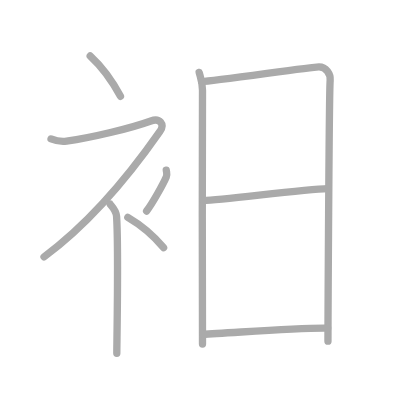
t = 0.00 s
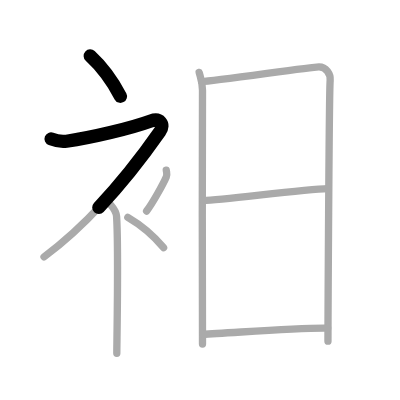
t = 1.75 s
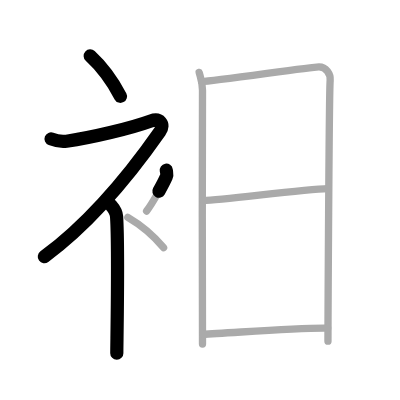
t = 3.50 s
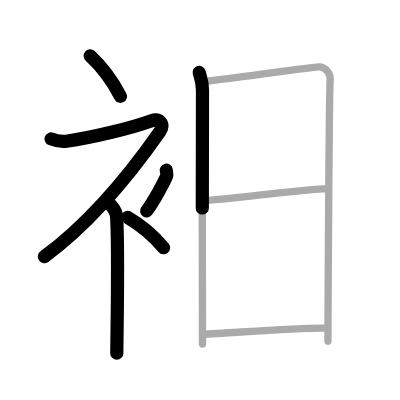
t = 5.50 s
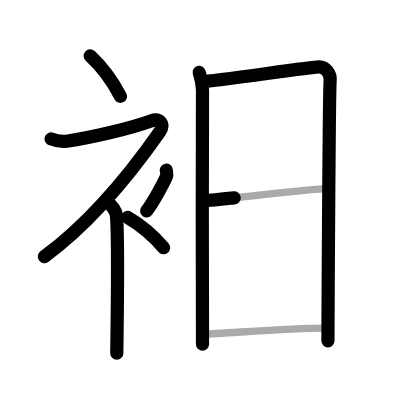
t = 7.25 s
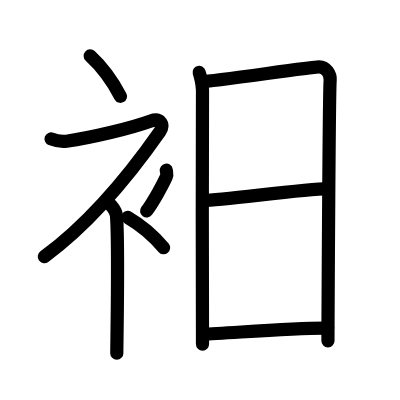
t = 9.00 s

The animated SVG that drew these frames (rendered in a browser with its animation timeline set to each time). Animation: 9 SMIL elements (animate=9); one cycle of 9.00 s.

<?xml version="1.0" standalone="no"?>
<!DOCTYPE svg PUBLIC "-//W3C//DTD SVG 1.1//EN"   "http://www.w3.org/Graphics/SVG/1.1/DTD/svg11.dtd">
<svg width="400px" height="400px"  version="1.1" xmlns="http://www.w3.org/2000/svg">
  <defs>
    <marker id="Triangle" viewBox="0 0 10 10" refX="0" refY="5" markerUnits="strokeWidth" markerWidth="3" style="stroke-opacity:0%;fill:#aaaaaa;" markerHeight="2" orient="auto">
      <path d="M 0 0 L 10 5 L 0 10 z" />
    </marker>
    
    <marker id="Arrow" viewBox="0 0 10 10" refX="5" refY="5" markerUnits="strokeWidth" markerWidth="1.8" style="stroke-opacity:0%;fill:#770000;" markerHeight="2" orient="auto">
      <path d="M 0 4 L 6 4 L 4 1 L 10 5 L 4 9 L 6 6 L 0 6 z" />
        <circle cx="5" cy="5" r="5" />
      </marker>
    
    <marker id="TriangleRed" viewBox="0 0 10 10" refX="0" refY="5" markerUnits="strokeWidth" markerWidth="3" style="stroke-opacity:0%;fill:#CC0000;" markerHeight="2" orient="auto">
      <path d="M 0 0 L 10 5 L 0 10 z" />
    </marker>
    
    <marker id="ArrowRed" viewBox="0 0 10 10" refX="5" refY="5" markerUnits="strokeWidth" markerWidth="1.8" style="stroke-opacity:0%;fill:#CC0000;" markerHeight="2" orient="auto">
      <path d="M 0 4 L 6 4 L 4 1 L 10 5 L 4 9 L 6 6 L 0 6 z" />
        <circle cx="5" cy="5" r="5" />
      </marker>
    
  </defs>
  
  <path style="fill:#ffffff; fill-opacity:100%; fill-rule:evenodd; stroke-width:0;" d="M 0 0 L 400px 0 L 400px 400px L 0 400px L 0 0" />

  <g transform="scale(3.6697247706422 3.6697247706422)">
<path style="fill:none; fill-opacity:0%; fill-rule:evenodd; stroke:#aaaaaa; stroke-opacity:100%; stroke-width: 1.5pt; stroke-linejoin:round; stroke-linecap:round;" d="M24.58 15.25c2.82 2.59 5.84 6.47 8.25 11"></path>
<path style="fill:none; fill-opacity:0%; fill-rule:evenodd; stroke:#aaaaaa; stroke-opacity:100%; stroke-width: 1.5pt; stroke-linejoin:round; stroke-linecap:round;" d="M13.91 37.86c1 0.39 2.53 0.85 4.22 0.61C25 37.5 35.5 35 41.11 32.97c2.41-0.87 3.88 0.83 2.47 2.85C35.32 47.65 24.16 61.02 12 70"></path>
<path style="fill:none; fill-opacity:0%; fill-rule:evenodd; stroke:#aaaaaa; stroke-opacity:100%; stroke-width: 1.5pt; stroke-linejoin:round; stroke-linecap:round;" d="M30 55.61c0.12 0.29 1.65 1.53 1.77 3.39c0.57 8.93 0.06 34.2 0.06 37.25"></path>
<path style="fill:none; fill-opacity:0%; fill-rule:evenodd; stroke:#aaaaaa; stroke-opacity:100%; stroke-width: 1.5pt; stroke-linejoin:round; stroke-linecap:round;" d="M45.31 46.39c0.15 0.91 0.29 1.16 0 1.82c-0.88 2-3.6 6.92-5.36 9.29"></path>
<path style="fill:none; fill-opacity:0%; fill-rule:evenodd; stroke:#aaaaaa; stroke-opacity:100%; stroke-width: 1.5pt; stroke-linejoin:round; stroke-linecap:round;" d="M34.83 59.25c3.33 1.94 6.9 4.85 9.75 8.25"></path>
<path style="fill:none; fill-opacity:0%; fill-rule:evenodd; stroke:#aaaaaa; stroke-opacity:100%; stroke-width: 1.5pt; stroke-linejoin:round; stroke-linecap:round;" d="M54.27 19.73c0.46 1.74 0.91 2.64 0.91 4.89c0 2.24-0.15 66.86 0 69.13"></path>
<path style="fill:none; fill-opacity:0%; fill-rule:evenodd; stroke:#aaaaaa; stroke-opacity:100%; stroke-width: 1.5pt; stroke-linejoin:round; stroke-linecap:round;" d="M54.94 22.23c2.58 0.06 29.62-3.99 31.97-4.01c1.96-0.02 3.21 2.03 3.06 3.67c-0.31 3.32-0.6 69.39-0.6 71.07"></path>
<path style="fill:none; fill-opacity:0%; fill-rule:evenodd; stroke:#aaaaaa; stroke-opacity:100%; stroke-width: 1.5pt; stroke-linejoin:round; stroke-linecap:round;" d="M55.39 54.65C61 54.5 82.75 51.5 89.31 51.39"></path>
<path style="fill:none; fill-opacity:0%; fill-rule:evenodd; stroke:#aaaaaa; stroke-opacity:100%; stroke-width: 1.5pt; stroke-linejoin:round; stroke-linecap:round;" d="M55.23 91.08c7.1-0.26 25.22-1.83 34.06-1.68"></path>

<path style="fill:none; fill-opacity:0%; fill-rule:evenodd; stroke:#000000; stroke-opacity:100%; stroke-width: 2.7pt; stroke-linejoin:round; stroke-linecap:round;" d="M24.58 15.25c2.82 2.59 5.84 6.47 8.25 11" pathLength="100" stroke-dashoffset="100" stroke-dasharray="100 105"><animate id="dashAnim1" attributeName="stroke-dashoffset" from="100" to="0" dur="1s" calcMode="linear" fill="freeze"/></path>
<path style="fill:none; fill-opacity:0%; fill-rule:evenodd; stroke:#000000; stroke-opacity:100%; stroke-width: 2.7pt; stroke-linejoin:round; stroke-linecap:round;" d="M13.91 37.86c1 0.39 2.53 0.85 4.22 0.61C25 37.5 35.5 35 41.11 32.97c2.41-0.87 3.88 0.83 2.47 2.85C35.32 47.65 24.16 61.02 12 70" pathLength="100" stroke-dashoffset="100" stroke-dasharray="100 105"><animate id="dashAnim2" attributeName="stroke-dashoffset" from="100" to="0" dur="1s" calcMode="linear" begin="dashAnim1.end" fill="freeze"/></path>
<path style="fill:none; fill-opacity:0%; fill-rule:evenodd; stroke:#000000; stroke-opacity:100%; stroke-width: 2.7pt; stroke-linejoin:round; stroke-linecap:round;" d="M30 55.61c0.12 0.29 1.65 1.53 1.77 3.39c0.57 8.93 0.06 34.2 0.06 37.25" pathLength="100" stroke-dashoffset="100" stroke-dasharray="100 105"><animate id="dashAnim3" attributeName="stroke-dashoffset" from="100" to="0" dur="1s" calcMode="linear" begin="dashAnim2.end" fill="freeze"/></path>
<path style="fill:none; fill-opacity:0%; fill-rule:evenodd; stroke:#000000; stroke-opacity:100%; stroke-width: 2.7pt; stroke-linejoin:round; stroke-linecap:round;" d="M45.31 46.39c0.15 0.91 0.29 1.16 0 1.82c-0.88 2-3.6 6.92-5.36 9.29" pathLength="100" stroke-dashoffset="100" stroke-dasharray="100 105"><animate id="dashAnim4" attributeName="stroke-dashoffset" from="100" to="0" dur="1s" calcMode="linear" begin="dashAnim3.end" fill="freeze"/></path>
<path style="fill:none; fill-opacity:0%; fill-rule:evenodd; stroke:#000000; stroke-opacity:100%; stroke-width: 2.7pt; stroke-linejoin:round; stroke-linecap:round;" d="M34.83 59.25c3.33 1.94 6.9 4.85 9.75 8.25" pathLength="100" stroke-dashoffset="100" stroke-dasharray="100 105"><animate id="dashAnim5" attributeName="stroke-dashoffset" from="100" to="0" dur="1s" calcMode="linear" begin="dashAnim4.end" fill="freeze"/></path>
<path style="fill:none; fill-opacity:0%; fill-rule:evenodd; stroke:#000000; stroke-opacity:100%; stroke-width: 2.7pt; stroke-linejoin:round; stroke-linecap:round;" d="M54.27 19.73c0.46 1.74 0.91 2.64 0.91 4.89c0 2.24-0.15 66.86 0 69.13" pathLength="100" stroke-dashoffset="100" stroke-dasharray="100 105"><animate id="dashAnim6" attributeName="stroke-dashoffset" from="100" to="0" dur="1s" calcMode="linear" begin="dashAnim5.end" fill="freeze"/></path>
<path style="fill:none; fill-opacity:0%; fill-rule:evenodd; stroke:#000000; stroke-opacity:100%; stroke-width: 2.7pt; stroke-linejoin:round; stroke-linecap:round;" d="M54.94 22.23c2.58 0.06 29.62-3.99 31.97-4.01c1.96-0.02 3.21 2.03 3.06 3.67c-0.31 3.32-0.6 69.39-0.6 71.07" pathLength="100" stroke-dashoffset="100" stroke-dasharray="100 105"><animate id="dashAnim7" attributeName="stroke-dashoffset" from="100" to="0" dur="1s" calcMode="linear" begin="dashAnim6.end" fill="freeze"/></path>
<path style="fill:none; fill-opacity:0%; fill-rule:evenodd; stroke:#000000; stroke-opacity:100%; stroke-width: 2.7pt; stroke-linejoin:round; stroke-linecap:round;" d="M55.39 54.65C61 54.5 82.75 51.5 89.31 51.39" pathLength="100" stroke-dashoffset="100" stroke-dasharray="100 105"><animate id="dashAnim8" attributeName="stroke-dashoffset" from="100" to="0" dur="1s" calcMode="linear" begin="dashAnim7.end" fill="freeze"/></path>
<path style="fill:none; fill-opacity:0%; fill-rule:evenodd; stroke:#000000; stroke-opacity:100%; stroke-width: 2.7pt; stroke-linejoin:round; stroke-linecap:round;" d="M55.23 91.08c7.1-0.26 25.22-1.83 34.06-1.68" pathLength="100" stroke-dashoffset="100" stroke-dasharray="100 105"><animate id="dashAnim9" attributeName="stroke-dashoffset" from="100" to="0" dur="1s" calcMode="linear" begin="dashAnim8.end" fill="freeze"/></path>

</g>

</svg>  
          
